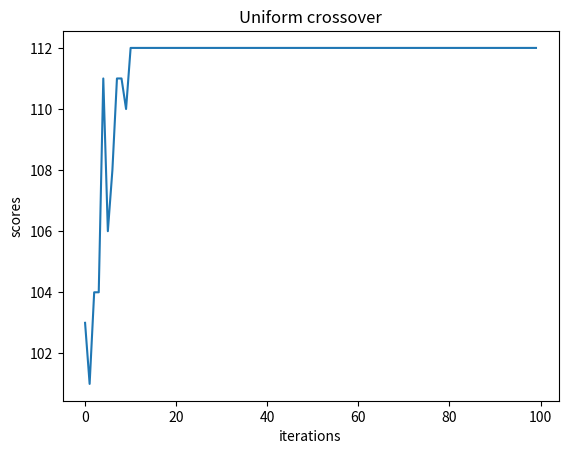

This chart was generated by the following Python code:
import random as rand
import math
import matplotlib.pyplot as plt

 
def setFitness(ind, items):
    weightSum = 0
    valueSum = 0
    for i in range(len(ind)):
        if ind[i] == 1:
            try :
                weightSum += items[i][0]
                valueSum += items[i][1]
            except IndexError:
                print('--- ERROR ---')
                print(i)
                print(len(items))

    ind.append(weightSum)
    ind.append(valueSum)

    return ind

def getItems(numItems):
    #Generate the items:
    items = []
    for i in range (0, numItems):
        weight = rand.randrange(1, 10)
        value = rand.randrange(1, 10)

        item = [weight, value]
        items.append(item)
    return items

def getInitialPop(items, popSize):
    # Generate the population:
    population = []
    for i in range(popSize):
        individual = []
        for i in items:
            if rand.random() > 0.5:
                individual.append(1)
            else:
                individual.append(0)

        population.append(setFitness(individual, items))
        #print(individual)

    #print()
    return population

def GA(items, population, crossoverMethod, maxWeight, maxIteration):
    popSize = len(population)
    itemsSize = len(items)
    population = [ind for ind in population if ind[-2] <= maxWeight] # remove the individuals that have where the sum of the wieghts is larger than the maximum capacity of our backpack
    population = sorted(population, key=lambda ind: ind[-1], reverse=True) # Sort our population by biggest value 
    #print(population)
    scores = []
    mutationProb = 0.1
    numberOfParents = int(popSize/4)

    last = 0
    new = 1
    iteration = 0

    while iteration < maxIteration:
        iteration += 1
        # Select the best induvidual
        last = population[0][-1] # Best score of last iteration
        parents = population[:numberOfParents] # Take the top x parents 
        #print(parents)

        newPop = []
        while len(newPop) < popSize:
            newPop.clear
            # Select random parent for reproduction
            p1 = population[rand.randrange(numberOfParents)]
            population.remove(p1)
            p2 = population[rand.randrange(numberOfParents-1)]
            population.append(p1)

            newInd = []

            p1 = p1[:-2]
            p2 = p2[:-2]

            # Uniform Crossover:
            if crossoverMethod == "uniform":
                newInd = p1[:]

                for i in range(len(p1)-2):
                    if rand.random() < 0.5:
                        newInd[i] = p2[i]

            # One point Crossover 
            if crossoverMethod == "one point":
                crossPoint = rand.randrange(len(p1))
                newInd = p1[:crossPoint]
                newInd.extend(p2[crossPoint:])
                if len(newInd) > itemsSize:
                    raise Exception("out of range: "+ str(len(newInd)))

            # Multiple point Crossover
            if crossoverMethod == "multi point":
                indexes = [round(len(p1)/4), round(len(p1)/2), round(3*len(p1)/4)]

                newInd = p1[:indexes[0]]
                newInd.extend(p2[indexes[0]:indexes[1]])
                newInd.extend(p1[indexes[1]:indexes[2]])
                newInd.extend(p2[indexes[2]:])

            # Mutation
            if rand.random() < mutationProb:
                mutInd = rand.randrange(len(newInd))
                if newInd[mutInd] == 0:
                    newInd[mutInd] = 1
                else:
                    newInd[mutInd] = 0

            newPop.append(setFitness(newInd, items))

        newPop = [ind for ind in newPop if ind[-2] <= maxWeight]
        newPop = sorted(newPop, key=lambda ind: ind[-1], reverse=True)

        new = newPop[0][-1] # new best score
        
        print('iteration:' + str(iteration))
        print("--- new ---")
        print(last)
        print(new)
        print()
        #print("--- NEW POPULATION ---")
        #print(newPop)

        population = newPop
        scores.append(last)

    return new, scores

def main():
    maxWeight = 100
    popSize = 1000
    itemsSize = 20

    rand.seed(1)
    items = getItems(itemsSize)
    population = getInitialPop(items, popSize)
    methods = ["uniform", "one point", "multi point"]
    bestScore, scores = GA(items, population, methods[0], maxWeight, maxIteration=100)

    # Plotting
    x = [i for i in range(len(scores))]
    plt.plot(x, scores)
    plt.title("Uniform crossover")
    plt.xlabel("iterations")
    plt.ylabel("scores")
    plt.show()

if __name__ == '__main__':
    main()
